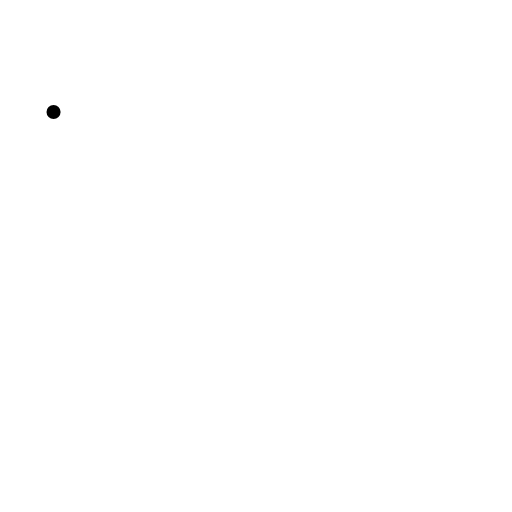
t = 0.00 s
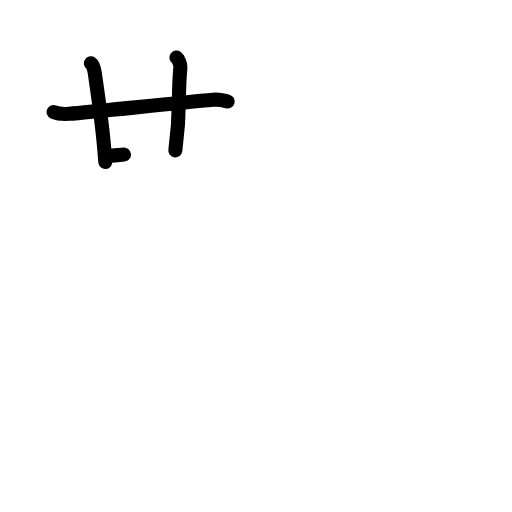
t = 3.25 s
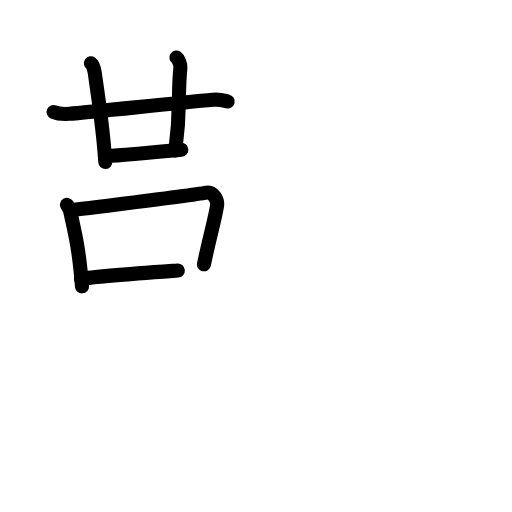
t = 6.75 s
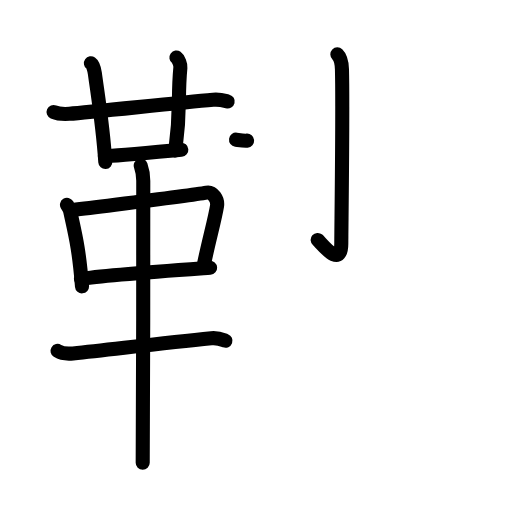
t = 10.19 s
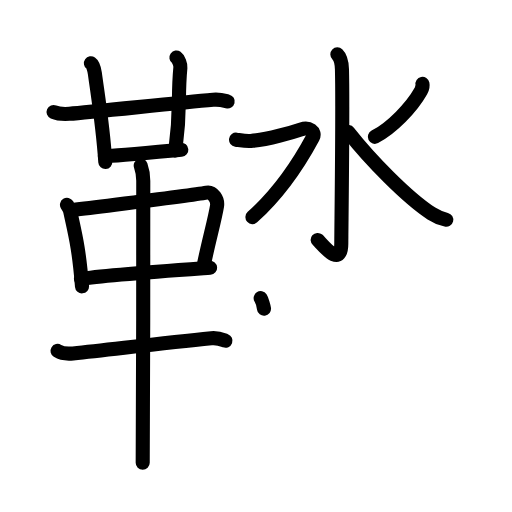
t = 13.38 s
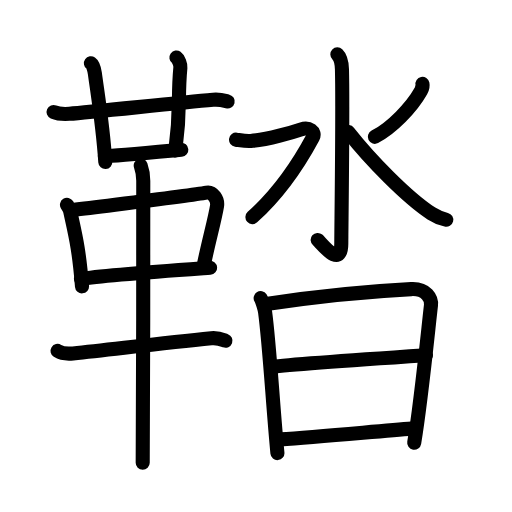
t = 17.00 s

The animated SVG that drew these frames (rendered in a browser with its animation timeline set to each time). Animation: 53 SMIL elements (animate=53); one cycle of 17.00 s.

<?xml version="1.0" encoding="UTF-8"?>
<!--
AniKanjiVG is licensed by CC-BY-SA Paul C. Sommerhoff (https://bitbucket.org/sommerhoff/anikanjivg).
AniKanjiVG uses KanjiVG which is licensed by CC-BY-SA Ulrich Apel (http://kanjivg.tagaini.net).
See also http://creativecommons.org/licenses/by-sa/3.0/
-->
<svg xmlns:kvg='http://kanjivg.tagaini.net' xmlns='http://www.w3.org/2000/svg' width='109' height='109' viewBox='0 0 109 109' style='fill:none;stroke:#000000;stroke-width:3;stroke-linecap:round;stroke-linejoin:round;' id="kvg:kanji_0979c"><g id="kvg:0979c" kvg:element="鞜"><g id="kvg:0979c-g1" kvg:element="革" kvg:position="left" kvg:radical="general"><g id="kvg:0979c-g2" kvg:element="廿" kvg:position="top"><g id="kvg:0979c-g3" kvg:element="十"><path id="kvg:0979c-s1" kvg:type="㇐" d="M11.4,23.84c0.88,0.38,2.5,0.44,3.38,0.38c4.6-0.34,21.97-2.22,30.6-2.99c1.47-0.13,2.35,0.18,3.09,0.37"><animate attributeName="d" begin="0.0s" dur="0.3333333333333333s" from="M11.4,23.84C11.4,23.84,11.4,23.84,11.4,23.84" to="M11.4,23.84c0.88,0.38,2.5,0.44,3.38,0.38" />
<animate attributeName="d" begin="0.3333333333333333s" dur="0.3333333333333333s" from="M11.4,23.84c0.88,0.38,2.5,0.44,3.38,0.38c0,0,0,0,0,0,0" to="M11.4,23.84c0.88,0.38,2.5,0.44,3.38,0.38c4.6-0.34,21.97-2.22,30.6-2.99" />
<animate attributeName="d" begin="0.6666666666666666s" dur="0.3333333333333333s" from="M11.4,23.84c0.88,0.38,2.5,0.44,3.38,0.38c4.6-0.34,21.97-2.22,30.6-2.99c0,0,0,0,0,0,0" to="M11.4,23.84c0.88,0.38,2.5,0.44,3.38,0.38c4.6-0.34,21.97-2.22,30.6-2.99c1.47-0.13,2.35,0.18,3.09,0.37" />
</path>
<path id="kvg:0979c-s2" kvg:type="㇑" d="M19.35,13.46c0.47,0.33,0.75,1.48,0.84,2.14c0.81,5.9,1.73,11.44,2.23,18.9"><animate attributeName="d" begin="1.0s" dur="0.5s" from="M19.35,13.46C19.35,13.46,19.35,13.46,19.35,13.46" to="M19.35,13.46c0.47,0.33,0.75,1.48,0.84,2.14" />
<animate attributeName="d" begin="1.5s" dur="0.5s" from="M19.35,13.46c0.47,0.33,0.75,1.48,0.84,2.14c0,0,0,0,0,0,0" to="M19.35,13.46c0.47,0.33,0.75,1.48,0.84,2.14c0.81,5.9,1.73,11.44,2.23,18.9" />
<animate attributeName="d" begin="0s" dur="1.0s" from="M-100,-100" to="M-100,-100" />
</path>
</g>
<path id="kvg:0979c-s3" kvg:type="㇑a" d="M37.56,12.25c0.46,0.33,0.9,1.47,0.84,2.14c-0.65,6.86,0.17,8.42-1.07,17.63"><animate attributeName="d" begin="2.0s" dur="0.5s" from="M37.56,12.25C37.56,12.25,37.56,12.25,37.56,12.25" to="M37.56,12.25c0.46,0.33,0.9,1.47,0.84,2.14" />
<animate attributeName="d" begin="2.5s" dur="0.5s" from="M37.56,12.25c0.46,0.33,0.9,1.47,0.84,2.14c0,0,0,0,0,0,0" to="M37.56,12.25c0.46,0.33,0.9,1.47,0.84,2.14c-0.65,6.86,0.17,8.42-1.07,17.63" />
<animate attributeName="d" begin="0s" dur="2.0s" from="M-100,-100" to="M-100,-100" />
</path>
<path id="kvg:0979c-s4" kvg:type="㇐b" d="M22.33,33.25c1.77,0,14.68-1.23,16.27-1.37"><animate attributeName="d" begin="3.0s" dur="1.0s" from="M22.33,33.25C22.33,33.25,22.33,33.25,22.33,33.25" to="M22.33,33.25c1.77,0,14.68-1.23,16.27-1.37" />
<animate attributeName="d" begin="0s" dur="3.0s" from="M-100,-100" to="M-100,-100" />
</path>
</g>
<g id="kvg:0979c-g4" kvg:position="bottom"><path id="kvg:0979c-s5" kvg:type="㇑" d="M14.26,43.6c0.29,0.47,0.58,0.86,0.7,1.45c0.99,4.66,1.83,7.53,2.5,15.91"><animate attributeName="d" begin="4.0s" dur="0.5s" from="M14.26,43.6C14.26,43.6,14.26,43.6,14.26,43.6" to="M14.26,43.6c0.29,0.47,0.58,0.86,0.7,1.45" />
<animate attributeName="d" begin="4.5s" dur="0.5s" from="M14.26,43.6c0.29,0.47,0.58,0.86,0.7,1.45c0,0,0,0,0,0,0" to="M14.26,43.6c0.29,0.47,0.58,0.86,0.7,1.45c0.99,4.66,1.83,7.53,2.5,15.91" />
<animate attributeName="d" begin="0s" dur="4.0s" from="M-100,-100" to="M-100,-100" />
</path>
<path id="kvg:0979c-s6" kvg:type="㇕" d="M15.48,44.71c9.52-1.21,24.92-3.03,28.52-3.69c1.32-0.24,2.43,1.45,2.2,2.85c-0.47,2.88-1.75,7.38-2.78,12.4"><animate attributeName="d" begin="5.0s" dur="0.3333333333333333s" from="M15.48,44.71C15.48,44.71,15.48,44.71,15.48,44.71" to="M15.48,44.71c9.52-1.21,24.92-3.03,28.52-3.69" />
<animate attributeName="d" begin="5.333333333333333s" dur="0.3333333333333333s" from="M15.48,44.71c9.52-1.21,24.92-3.03,28.52-3.69c0,0,0,0,0,0,0" to="M15.48,44.71c9.52-1.21,24.92-3.03,28.52-3.69c1.32-0.24,2.43,1.45,2.2,2.85" />
<animate attributeName="d" begin="5.666666666666667s" dur="0.3333333333333333s" from="M15.48,44.71c9.52-1.21,24.92-3.03,28.52-3.69c1.32-0.24,2.43,1.45,2.2,2.85c0,0,0,0,0,0,0" to="M15.48,44.71c9.52-1.21,24.92-3.03,28.52-3.69c1.32-0.24,2.43,1.45,2.2,2.85c-0.47,2.88-1.75,7.38-2.78,12.4" />
<animate attributeName="d" begin="0s" dur="5.0s" from="M-100,-100" to="M-100,-100" />
</path>
<path id="kvg:0979c-s7" kvg:type="㇐" d="M17.25,59.38c4.23-0.75,20.5-1.88,27.48-2.38"><animate attributeName="d" begin="6.0s" dur="1.0s" from="M17.25,59.38C17.25,59.38,17.25,59.38,17.25,59.38" to="M17.25,59.38c4.23-0.75,20.5-1.88,27.48-2.38" />
<animate attributeName="d" begin="0s" dur="6.0s" from="M-100,-100" to="M-100,-100" />
</path>
<path id="kvg:0979c-s8" kvg:type="㇐" d="M12.25,74.7c0.86,0.54,2.43,0.63,3.29,0.54C24.75,74.25,35,73,44.99,72.01c1.43-0.14,2.29,0.26,3.01,0.53"><animate attributeName="d" begin="7.0s" dur="0.3333333333333333s" from="M12.25,74.7C12.25,74.7,12.25,74.7,12.25,74.7" to="M12.25,74.7c0.86,0.54,2.43,0.63,3.29,0.54" />
<animate attributeName="d" begin="7.333333333333333s" dur="0.3333333333333333s" from="M12.25,74.7c0.86,0.54,2.43,0.63,3.29,0.54c0,0,0,0,0,0,0" to="M12.25,74.7c0.86,0.54,2.43,0.63,3.29,0.54C24.75,74.25,35,73,44.99,72.01" />
<animate attributeName="d" begin="7.666666666666667s" dur="0.3333333333333333s" from="M12.25,74.7c0.86,0.54,2.43,0.63,3.29,0.54C24.75,74.25,35,73,44.99,72.01c0,0,0,0,0,0,0" to="M12.25,74.7c0.86,0.54,2.43,0.63,3.29,0.54C24.75,74.25,35,73,44.99,72.01c1.43-0.14,2.29,0.26,3.01,0.53" />
<animate attributeName="d" begin="0s" dur="7.0s" from="M-100,-100" to="M-100,-100" />
</path>
<path id="kvg:0979c-s9" kvg:type="㇑" d="M29.96,35.25c0.36,1,0.54,2.23,0.54,3.25c0,8.5,0,53.75-0.12,60"><animate attributeName="d" begin="8.0s" dur="0.5s" from="M29.96,35.25C29.96,35.25,29.96,35.25,29.96,35.25" to="M29.96,35.25c0.36,1,0.54,2.23,0.54,3.25" />
<animate attributeName="d" begin="8.5s" dur="0.5s" from="M29.96,35.25c0.36,1,0.54,2.23,0.54,3.25c0,0,0,0,0,0,0" to="M29.96,35.25c0.36,1,0.54,2.23,0.54,3.25c0,8.5,0,53.75-0.12,60" />
<animate attributeName="d" begin="0s" dur="8.0s" from="M-100,-100" to="M-100,-100" />
</path>
</g>
</g>
<g id="kvg:0979c-g5" kvg:element="沓" kvg:position="right"><g id="kvg:0979c-g6" kvg:element="水" kvg:position="top"><path id="kvg:0979c-s10" kvg:type="㇚" d="M71.82,11.58c0.55,0.53,0.93,1.44,0.98,3.19c0.22,8.41-0.14,34.15-0.14,37.01c0,5.66-4.19,0.02-5.03-0.7"><animate attributeName="d" begin="9.0s" dur="0.3333333333333333s" from="M71.82,11.58C71.82,11.58,71.82,11.58,71.82,11.58" to="M71.82,11.58c0.55,0.53,0.93,1.44,0.98,3.19" />
<animate attributeName="d" begin="9.333333333333334s" dur="0.3333333333333333s" from="M71.82,11.58c0.55,0.53,0.93,1.44,0.98,3.19c0,0,0,0,0,0,0" to="M71.82,11.58c0.55,0.53,0.93,1.44,0.98,3.19c0.22,8.41-0.14,34.15-0.14,37.01" />
<animate attributeName="d" begin="9.666666666666666s" dur="0.3333333333333333s" from="M71.82,11.58c0.55,0.53,0.93,1.44,0.98,3.19c0.22,8.41-0.14,34.15-0.14,37.01c0,0,0,0,0,0,0" to="M71.82,11.58c0.55,0.53,0.93,1.44,0.98,3.19c0.22,8.41-0.14,34.15-0.14,37.01c0,5.66-4.19,0.02-5.03-0.7" />
<animate attributeName="d" begin="0s" dur="9.0s" from="M-100,-100" to="M-100,-100" />
</path>
<path id="kvg:0979c-s11" kvg:type="㇇" d="M50.25,29.73c0.99,0.14,2.1,0.36,3.13,0.28c3.62-0.26,9.11-1.92,10.76-2.48c1.65-0.57,3.12,0.5,2.47,1.71c-3.36,6.27-7.36,12.02-12.87,16.98"><animate attributeName="d" begin="10.0s" dur="0.25s" from="M50.25,29.73C50.25,29.73,50.25,29.73,50.25,29.73" to="M50.25,29.73c0.99,0.14,2.1,0.36,3.13,0.28" />
<animate attributeName="d" begin="10.25s" dur="0.25s" from="M50.25,29.73c0.99,0.14,2.1,0.36,3.13,0.28c0,0,0,0,0,0,0" to="M50.25,29.73c0.99,0.14,2.1,0.36,3.13,0.28c3.62-0.26,9.11-1.92,10.76-2.48" />
<animate attributeName="d" begin="10.5s" dur="0.25s" from="M50.25,29.73c0.99,0.14,2.1,0.36,3.13,0.28c3.62-0.26,9.11-1.92,10.76-2.48c0,0,0,0,0,0,0" to="M50.25,29.73c0.99,0.14,2.1,0.36,3.13,0.28c3.62-0.26,9.11-1.92,10.76-2.48c1.65-0.57,3.12,0.5,2.47,1.71" />
<animate attributeName="d" begin="10.75s" dur="0.25s" from="M50.25,29.73c0.99,0.14,2.1,0.36,3.13,0.28c3.62-0.26,9.11-1.92,10.76-2.48c1.65-0.57,3.12,0.5,2.47,1.71c0,0,0,0,0,0,0" to="M50.25,29.73c0.99,0.14,2.1,0.36,3.13,0.28c3.62-0.26,9.11-1.92,10.76-2.48c1.65-0.57,3.12,0.5,2.47,1.71c-3.36,6.27-7.36,12.02-12.87,16.98" />
<animate attributeName="d" begin="0s" dur="10.0s" from="M-100,-100" to="M-100,-100" />
</path>
<path id="kvg:0979c-s12" kvg:type="㇒" d="M89.94,17.86c0.06,0.29-0.11,1.12-0.32,1.5c-1.99,3.55-6.22,7.92-9.82,9.77"><animate attributeName="d" begin="11.0s" dur="0.5s" from="M89.94,17.86C89.94,17.86,89.94,17.86,89.94,17.86" to="M89.94,17.86c0.06,0.29-0.11,1.12-0.32,1.5" />
<animate attributeName="d" begin="11.5s" dur="0.5s" from="M89.94,17.86c0.06,0.29-0.11,1.12-0.32,1.5c0,0,0,0,0,0,0" to="M89.94,17.86c0.06,0.29-0.11,1.12-0.32,1.5c-1.99,3.55-6.22,7.92-9.82,9.77" />
<animate attributeName="d" begin="0s" dur="11.0s" from="M-100,-100" to="M-100,-100" />
</path>
<path id="kvg:0979c-s13" kvg:type="㇏" d="M74.16,28.12c4.66,5.92,12.48,13.92,17.69,17.33c1.1,0.72,2.14,1.08,3.15,1.33"><animate attributeName="d" begin="12.0s" dur="0.5s" from="M74.16,28.12C74.16,28.12,74.16,28.12,74.16,28.12" to="M74.16,28.12c4.66,5.92,12.48,13.92,17.69,17.33" />
<animate attributeName="d" begin="12.5s" dur="0.5s" from="M74.16,28.12c4.66,5.92,12.48,13.92,17.69,17.33c0,0,0,0,0,0,0" to="M74.16,28.12c4.66,5.92,12.48,13.92,17.69,17.33c1.1,0.72,2.14,1.08,3.15,1.33" />
<animate attributeName="d" begin="0s" dur="12.0s" from="M-100,-100" to="M-100,-100" />
</path>
</g>
<g id="kvg:0979c-g7" kvg:element="日" kvg:position="bottom"><path id="kvg:0979c-s14" kvg:type="㇑" d="M55.49,63.48c0.33,0.5,0.86,2.32,0.95,2.98c0.95,7.04,1.68,20.31,2.62,30"><animate attributeName="d" begin="13.0s" dur="0.5s" from="M55.49,63.48C55.49,63.48,55.49,63.48,55.49,63.48" to="M55.49,63.48c0.33,0.5,0.86,2.32,0.95,2.98" />
<animate attributeName="d" begin="13.5s" dur="0.5s" from="M55.49,63.48c0.33,0.5,0.86,2.32,0.95,2.98c0,0,0,0,0,0,0" to="M55.49,63.48c0.33,0.5,0.86,2.32,0.95,2.98c0.95,7.04,1.68,20.31,2.62,30" />
<animate attributeName="d" begin="0s" dur="13.0s" from="M-100,-100" to="M-100,-100" />
</path>
<path id="kvg:0979c-s15" kvg:type="㇕a" d="M57.06,64.67c12.69-1.92,21.69-2.67,30.49-3.12c3.24-0.17,4.36,2.02,4.2,3.45c-0.61,5.24-2.1,20.5-3.57,29.25"><animate attributeName="d" begin="14.0s" dur="0.3333333333333333s" from="M57.06,64.67C57.06,64.67,57.06,64.67,57.06,64.67" to="M57.06,64.67c12.69-1.92,21.69-2.67,30.49-3.12" />
<animate attributeName="d" begin="14.333333333333334s" dur="0.3333333333333333s" from="M57.06,64.67c12.69-1.92,21.69-2.67,30.49-3.12c0,0,0,0,0,0,0" to="M57.06,64.67c12.69-1.92,21.69-2.67,30.49-3.12c3.24-0.17,4.36,2.02,4.2,3.45" />
<animate attributeName="d" begin="14.666666666666666s" dur="0.3333333333333333s" from="M57.06,64.67c12.69-1.92,21.69-2.67,30.49-3.12c3.24-0.17,4.36,2.02,4.2,3.45c0,0,0,0,0,0,0" to="M57.06,64.67c12.69-1.92,21.69-2.67,30.49-3.12c3.24-0.17,4.36,2.02,4.2,3.45c-0.61,5.24-2.1,20.5-3.57,29.25" />
<animate attributeName="d" begin="0s" dur="14.0s" from="M-100,-100" to="M-100,-100" />
</path>
<path id="kvg:0979c-s16" kvg:type="㇐a" d="M57.91,78.11c3.82-0.51,29.63-2.26,32.78-2.47"><animate attributeName="d" begin="15.0s" dur="1.0s" from="M57.91,78.11C57.91,78.11,57.91,78.11,57.91,78.11" to="M57.91,78.11c3.82-0.51,29.63-2.26,32.78-2.47" />
<animate attributeName="d" begin="0s" dur="15.0s" from="M-100,-100" to="M-100,-100" />
</path>
<path id="kvg:0979c-s17" kvg:type="㇐a" d="M59.66,93.54c8.44-0.56,21.34-1.79,28.02-2.29"><animate attributeName="d" begin="16.0s" dur="1.0s" from="M59.66,93.54C59.66,93.54,59.66,93.54,59.66,93.54" to="M59.66,93.54c8.44-0.56,21.34-1.79,28.02-2.29" />
<animate attributeName="d" begin="0s" dur="16.0s" from="M-100,-100" to="M-100,-100" />
</path>
</g>
</g>
</g>
</svg>
